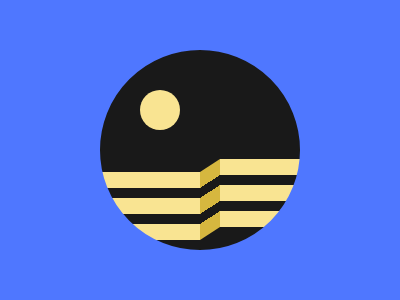

Write the HTML and CSS that draws this image.

<!DOCTYPE html>
<html lang="en">
  <head>
    <meta charset="UTF-8" />
    <meta http-equiv="X-UA-Compatible" content="IE=edge" />
    <meta name="viewport" content="width=device-width, initial-scale=1.0" />
    <title>Great Wall</title>
    <style>
      * {
        margin: 0;
      }
      section {
        position: relative;
        width: 400px;
        height: 300px;
        background: #191919;
        overflow: hidden;
      }
      a {
        position: absolute;
        width: 40px;
        height: 40px;
        background: #f9e492;
        border-radius: 50%;
        top: 90px;
        left: 140px;
      }
      b {
        position: absolute;
        width: 100px;
        height: 68px;
        background: linear-gradient(
          #f9e492 16px,
          #191919 16px 26px,
          #f9e492 26px 42px,
          #191919 42px 52px,
          #f9e492 52px
        );
        top: 172px;
        left: 100px;
      }
      b[i] {
        top: 159px;
        left: 220px;
      }
      b[j] {
        width: 20px;
        background: linear-gradient(
          #d6b73f 16px,
          #191919 16px 26px,
          #d6b73f 26px 42px,
          #191919 42px 52px,
          #d6b73f 52px
        );
        top: 159px;
        left: 200px;
        transform: skewY(-33deg);
        transform-origin: top right;
      }
      s {
        position: absolute;
        width: 200px;
        height: 200px;
        background: transparent;
        border: 150px solid #4f77ff;
        border-radius: 50%;
        top: 50%;
        left: 50%;
        transform: translate(-50%, -50%);
      }
    </style>
  </head>
  <body>
    <section>
      <a></a>
      <b></b>
      <b i></b>
      <b j></b>
      <s></s>
    </section>
  </body>
</html>
